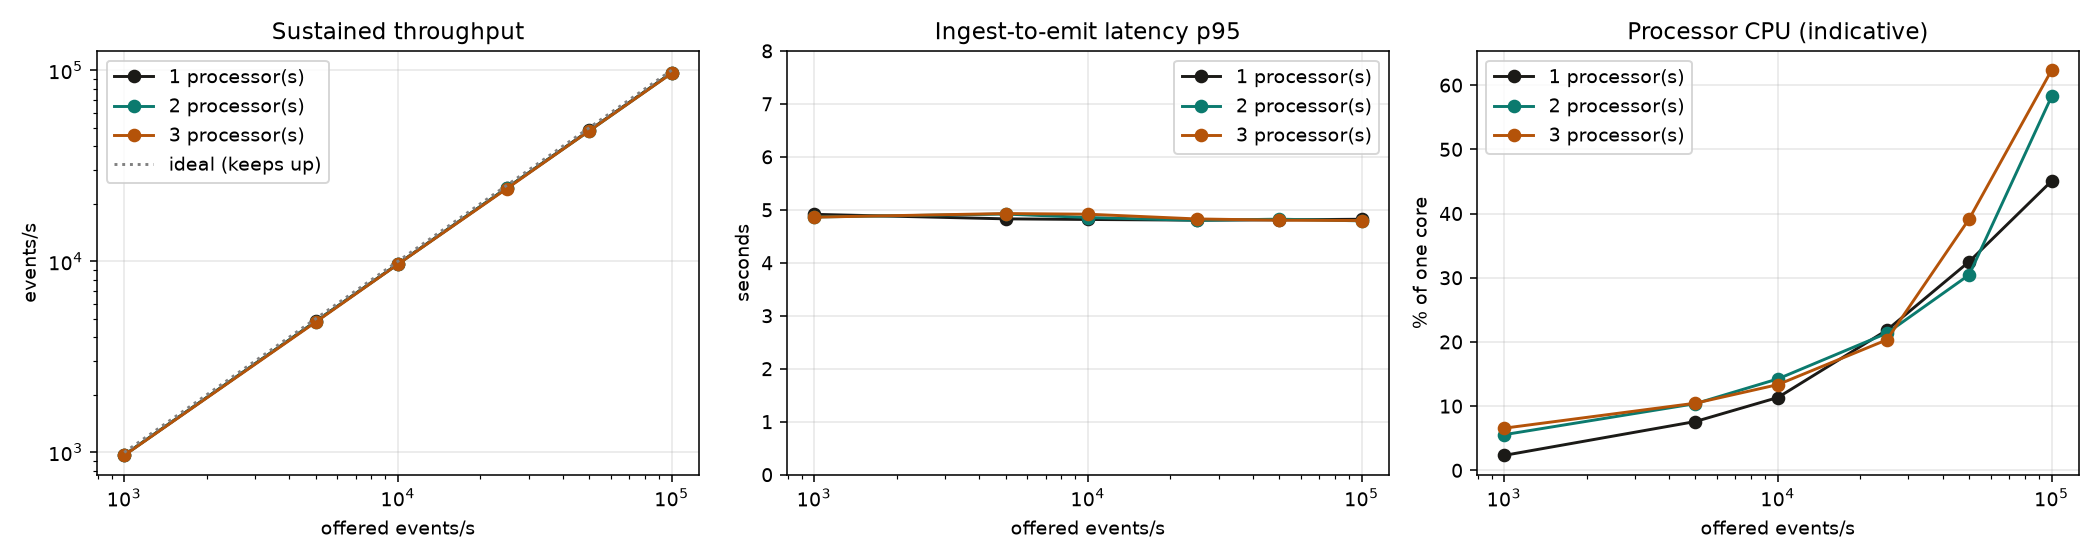

The table this chart was drawn from, first rows:
processors, offered, produced_per_s, consumed_per_s, peak_backlog, end_backlog, drain_s, cpu_pct, p50_s, p95_s, p99_s, saturated
1, 1000, 1001, 968.5, 608, 0, 0.998, 2.324, 2.652, 4.914, 8.484, False
1, 5000, 5008, 4842, 3328, 0, 1.03, 7.605, 2.506, 4.829, 7.038, False
1, 10000, 10014, 9697, 6807, 0, 0.9794, 11.34, 2.54, 4.817, 6.408, False
1, 25000, 25023, 24202, 13989, 0, 1.018, 21.83, 2.541, 4.804, 5.503, False
1, 50000, 50067, 48453, 31972, 0, 0.9994, 32.51, 2.581, 4.81, 5.739, False
1, 100000, 100126, 97066, 96346, 0, 0.9457, 45.07, 2.566, 4.822, 6.524, False
2, 1000, 1001, 966.7, 703, 0, 1.071, 5.55, 2.602, 4.864, 7.824, False
2, 5000, 5005, 4832, 3049, 0, 1.077, 10.39, 2.69, 4.919, 8.517, False
2, 10000, 10010, 9665, 5527, 0, 1.073, 14.24, 2.657, 4.854, 7.524, False
2, 25000, 25026, 24168, 15512, 0, 1.065, 21.35, 2.523, 4.801, 5.33, False
2, 50000, 50051, 48142, 33006, 0, 1.19, 30.46, 2.588, 4.823, 6.532, False
2, 100000, 100107, 96667, 70851, 0, 1.068, 58.25, 2.526, 4.791, 4.992, False
3, 1000, 1002, 964.3, 658, 0, 1.16, 6.562, 2.607, 4.861, 7.753, False
3, 5000, 5006, 4800, 3850, 0, 1.287, 10.46, 2.668, 4.929, 8.609, False
3, 10000, 10009, 9652, 6577, 0, 1.11, 13.35, 2.666, 4.917, 8.502, False
3, 25000, 25019, 24015, 14999, 0, 1.255, 20.33, 2.561, 4.827, 6.82, False
3, 50000, 50053, 48175, 30742, 0, 1.169, 39.17, 2.496, 4.804, 5.734, False
3, 100000, 100113, 96379, 81179, 0, 1.162, 62.34, 2.531, 4.798, 4.999, False
